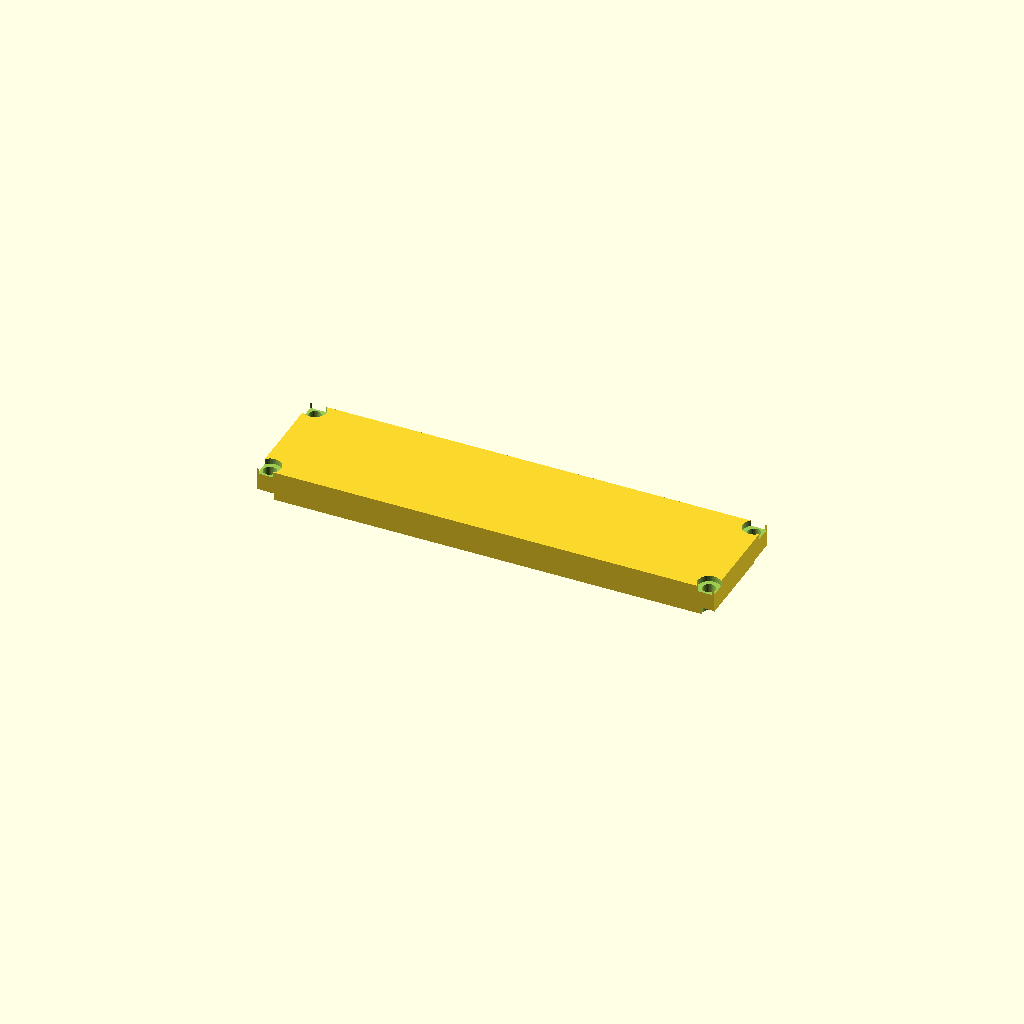
Cell 1: rendered with the file's own defaults.
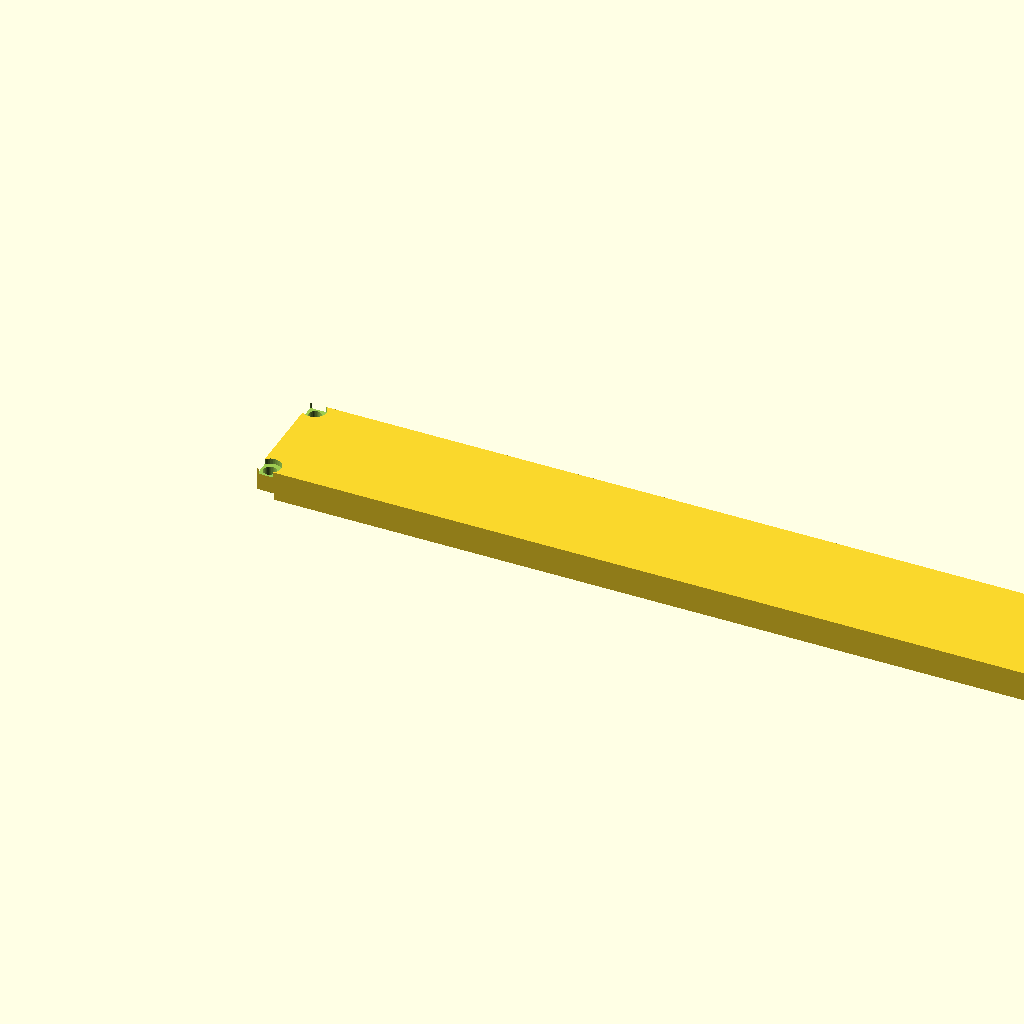
Cell 2: the same model with length = 320.
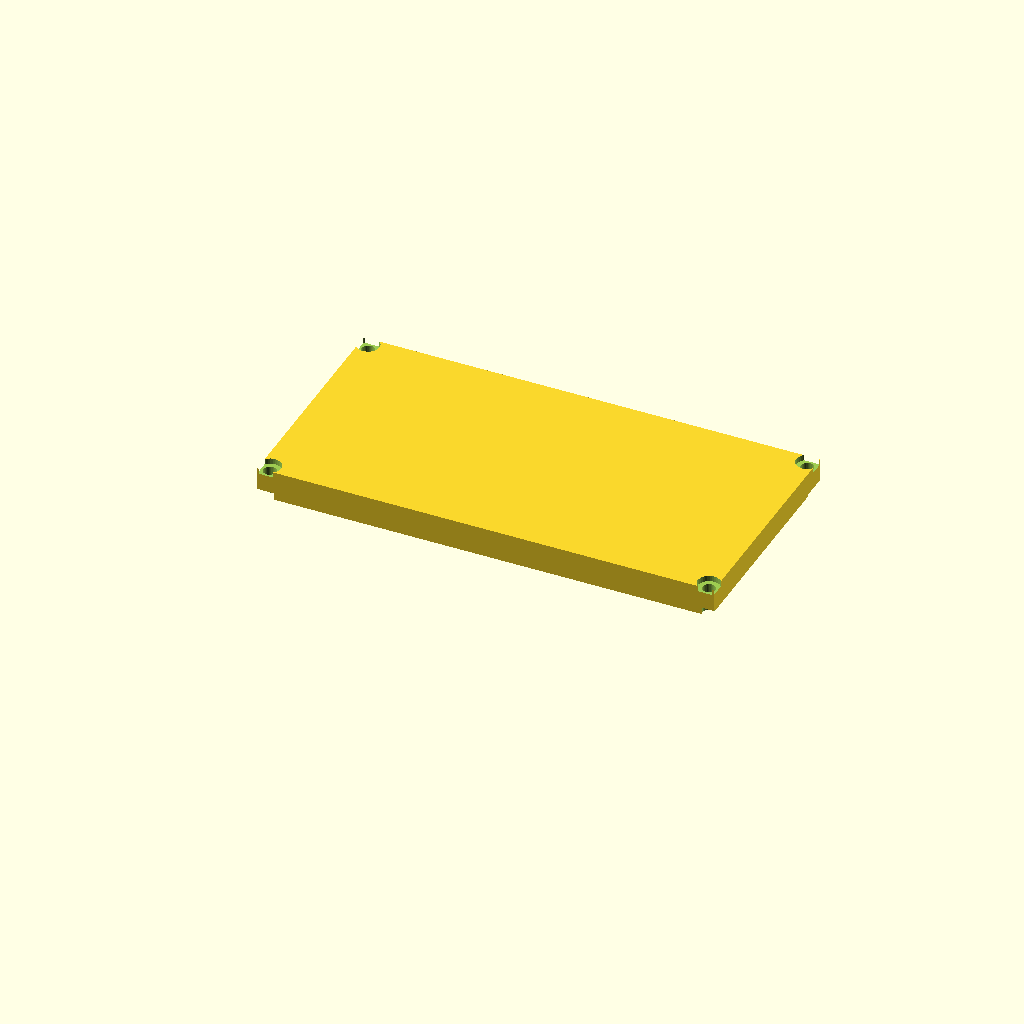
Cell 3 — width set to 80, the other parameters unchanged.
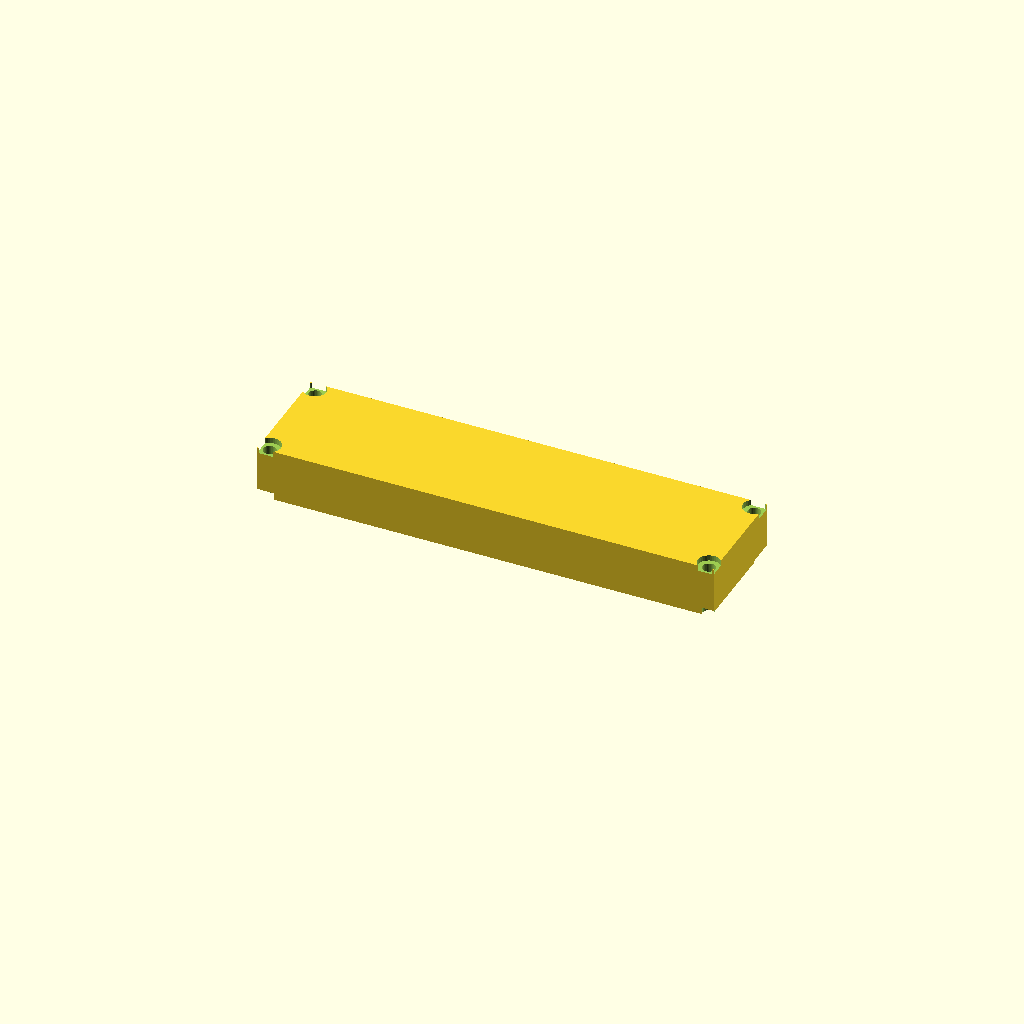
Cell 4: plate_t = 16 (everything else at default).
One fixed orthographic camera (rotation 55°, 0°, 25°; colour scheme Cornfield) for every cell.
The OpenSCAD source (optional_data/data/gen2/lids/part_0046.scad):
$fn = 32;

// ----------------------------------------------------------------------
// Enclosure lid: 160 x 40 x 8 mm, 4 bolt holes
// ----------------------------------------------------------------------

// --- parameters (mm) ---
length = 160;             // lid length, X
width = 40;               // lid width, Y
plate_t = 8;              // lid plate thickness
bolt_d = 4.5;             // bolt clearance
boss_lip = 3;             // bolt hole inset from the corner
sink = 1;                 // overlap of the lip and ribs into the plate
lip_h = 5;                // lip height below the plate
lip_wall = 2;             // lip wall thickness
cs_d = 7.9;               // countersink diameter
cs_h = 1.98;              // countersink depth

module plate() {
  cube([length, width, plate_t]);
  /* lip that drops into the housing opening, sunk into the plate */
  translate([lip_wall, lip_wall, -lip_h + sink]) cube([length - 2 * lip_wall, width - 2 * lip_wall, lip_h]);
}

difference() {
  plate();
  /* bolt pattern matching the corner bosses */
  for (sx = [0, 1]) for (sy = [0, 1])
    translate([sx * (length - 2 * boss_lip) + boss_lip, sy * (width - 2 * boss_lip) + boss_lip, -lip_h - 1])
      cylinder(h = plate_t + lip_h + 2, d = bolt_d);
  /* countersinks so the heads sit flush */
  for (sx = [0, 1]) for (sy = [0, 1])
    translate([sx * (length - 2 * boss_lip) + boss_lip, sy * (width - 2 * boss_lip) + boss_lip, plate_t - cs_h])
      cylinder(h = cs_h + 0.5, d = cs_d);
}
Customizer parameters (derived from the source; name, type, default, range or options):
length: number, default 160
width: number, default 40
plate_t: number, default 8
bolt_d: number, default 4.5
boss_lip: number, default 3
sink: number, default 1
lip_h: number, default 5
lip_wall: number, default 2
cs_d: number, default 7.9
cs_h: number, default 1.98
